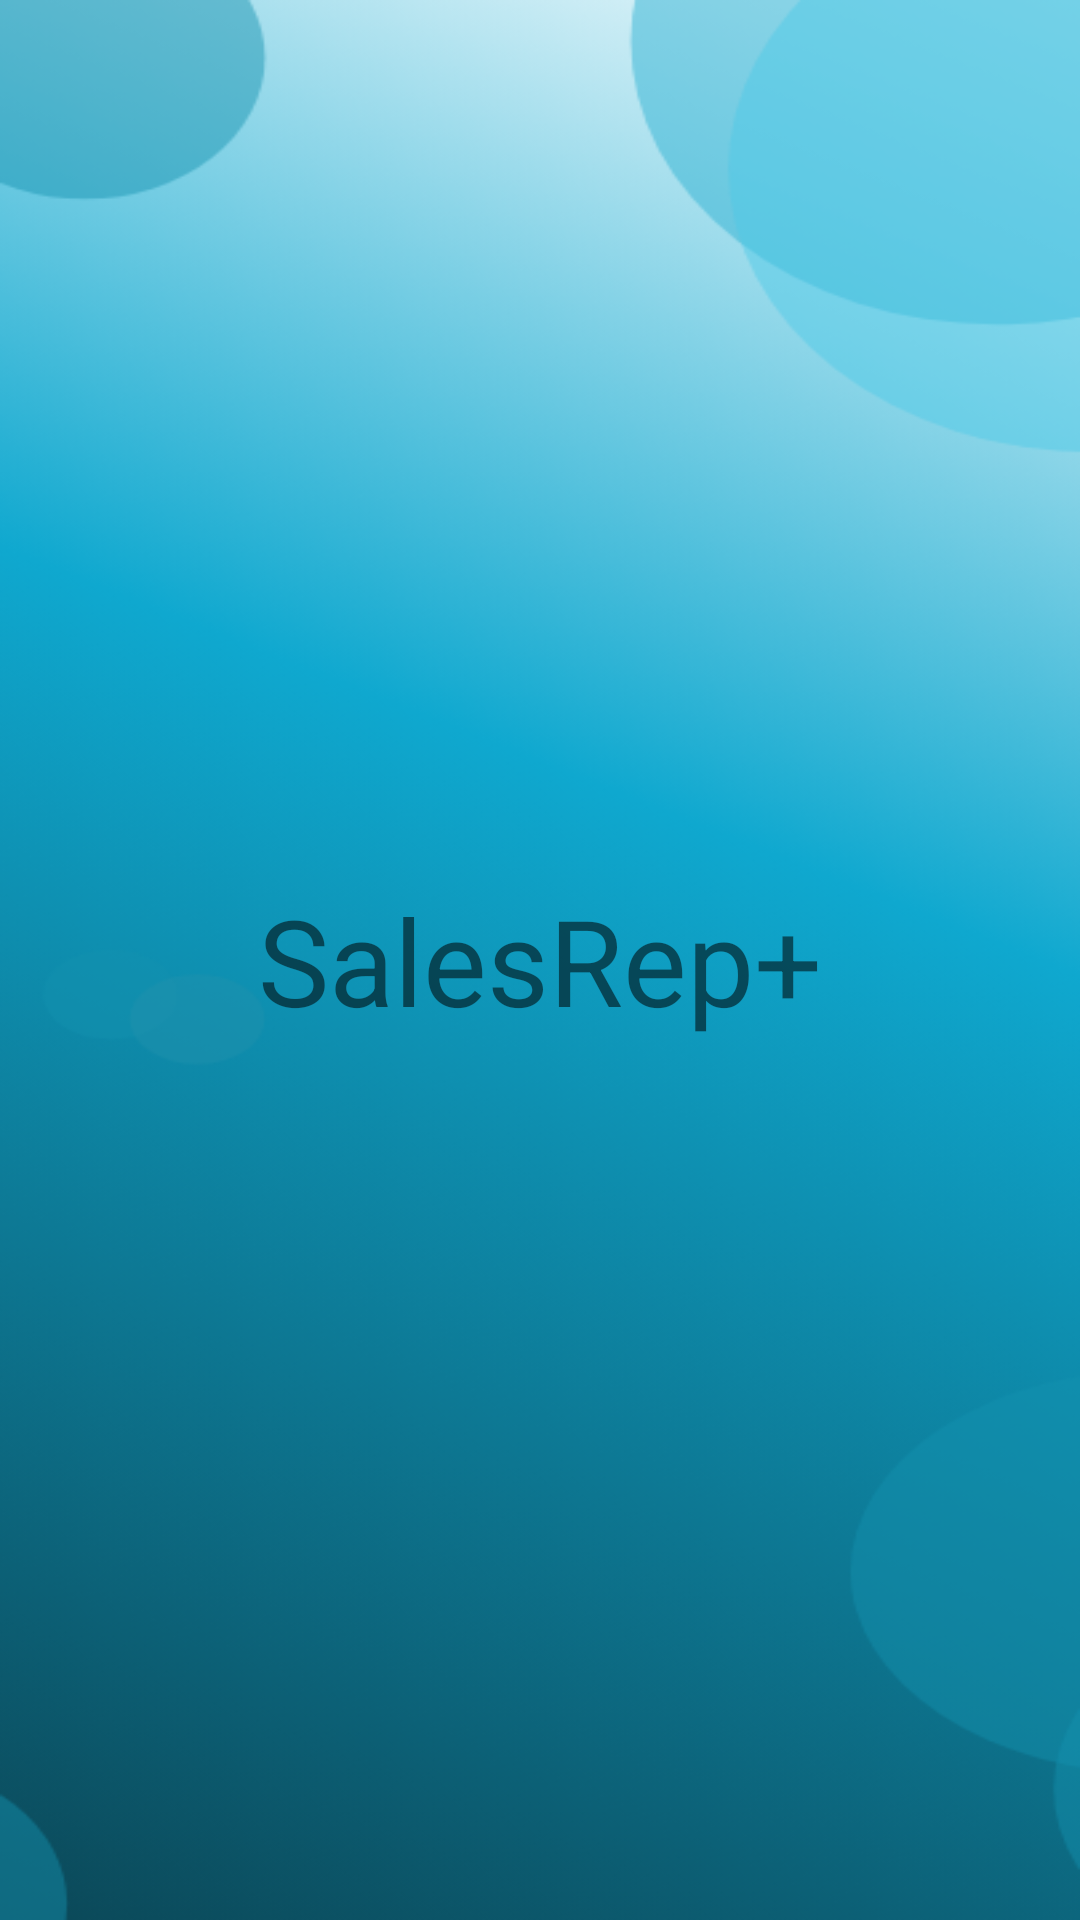

Layout XML and referenced resources for this Android screen:
<!-- AndroidManifest.xml: activity theme Theme.SalesRep.NoActionBar -->
<!-- res/layout/activity_splash.xml -->
<?xml version="1.0" encoding="utf-8"?>
<RelativeLayout xmlns:android="http://schemas.android.com/apk/res/android"
    xmlns:app="http://schemas.android.com/apk/res-auto"
    xmlns:tools="http://schemas.android.com/tools"
    android:layout_width="match_parent"
    android:layout_height="match_parent"
    tools:context=".activities.SplashActivity"
    android:background="@drawable/splashbackground">

    <TextView
        android:id="@+id/tv_app_name"
        android:layout_width="wrap_content"
        android:layout_height="wrap_content"
        android:text="SalesRep+"
        android:textSize="40sp"
        android:layout_centerInParent="true"
        tools:layout_editor_absoluteX="168dp"
        tools:layout_editor_absoluteY="305dp" />
</RelativeLayout>
<!-- resources referenced by this layout -->
<resources>
  <!-- drawable splashbackground: png bitmap (drawable, 210177 bytes) -->
  <style name="Theme.SalesRep.NoActionBar">
          <item name="windowActionBar">false</item>
          <item name="windowNoTitle">true</item>
      </style>
</resources>
